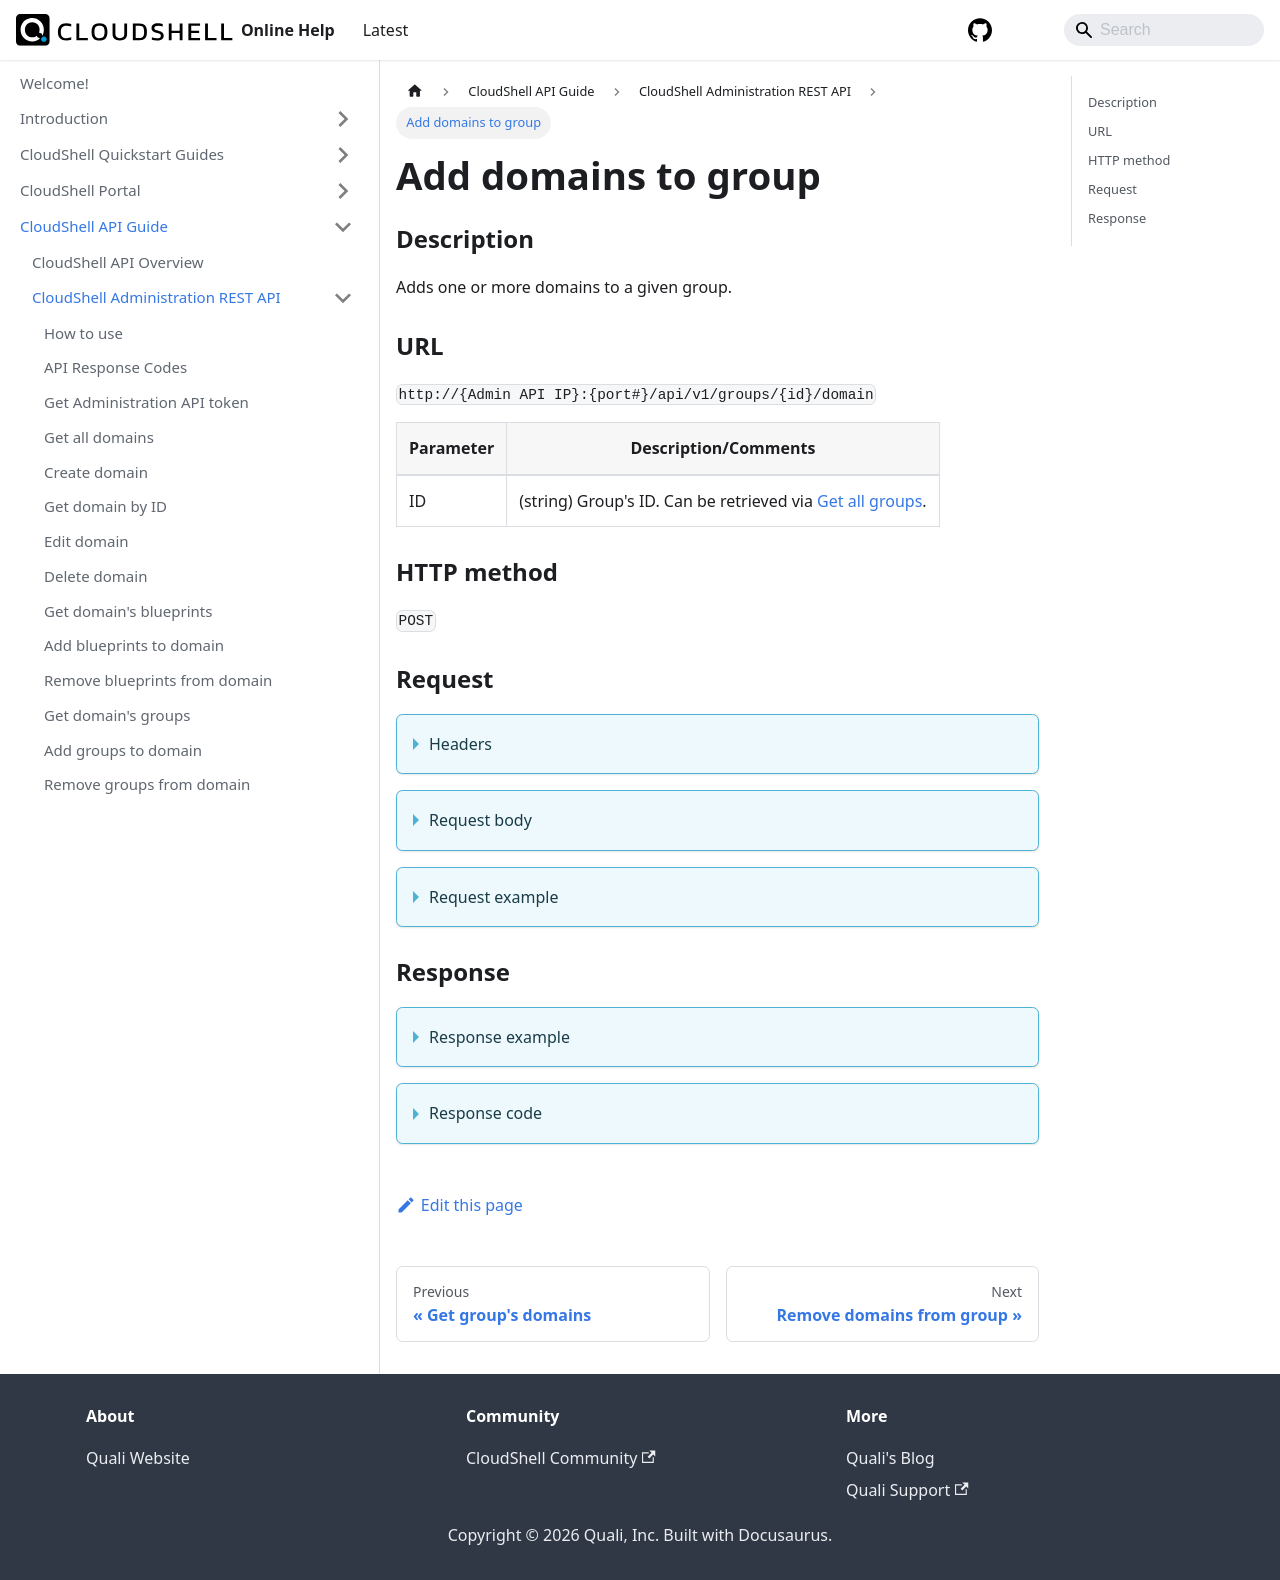

repository: QualiSystems/cloudshell-help · page: api-guide/cs-admin-rest-api/add-domains-to-group.html · generator: docusaurus

---
sidebar_position: 23
---


# Add domains to group

### Description

Adds one or more domains to a given group.

### URL 

`http://{Admin API IP}:{port#}/api/v1/groups/{id}/domain`

| Parameter | Description/Comments |
| --- | --- |
| ID | (string) Group's ID. Can be retrieved via [Get all groups](./get-all-groups.md). |

### HTTP method

`POST`

### Request


<details>
<summary>Headers</summary>

Example header format:

`Authorization: Basic <authorization token returned from the login method>`

`Content-Type: application/json`

</details>

<details>
<summary>Request body</summary>

| Parameter | Description/Comments |
| --- | --- |
| Id | (string) Domain ids. Can be retrieved via [Get all domains](./get-all-domains.md). |
| ViewOnly | (bool) Specify true to add the group with "view only" permissions. |
</details>

<details>
<summary>Request example</summary>

```javascript
{
  "Domains": [
    {
      "Id": "domain1 id"
    },
    {
      "Id": "domain2 id"
    }
  ],
  "ViewOnly": true
}
```
</details>

### Response

<details>
<summary>Response example</summary>

```javascript
{
    "Errors": []
}
```
</details>

<details>
<summary>Response code</summary>

```javascript
201 Created
```
</details>
